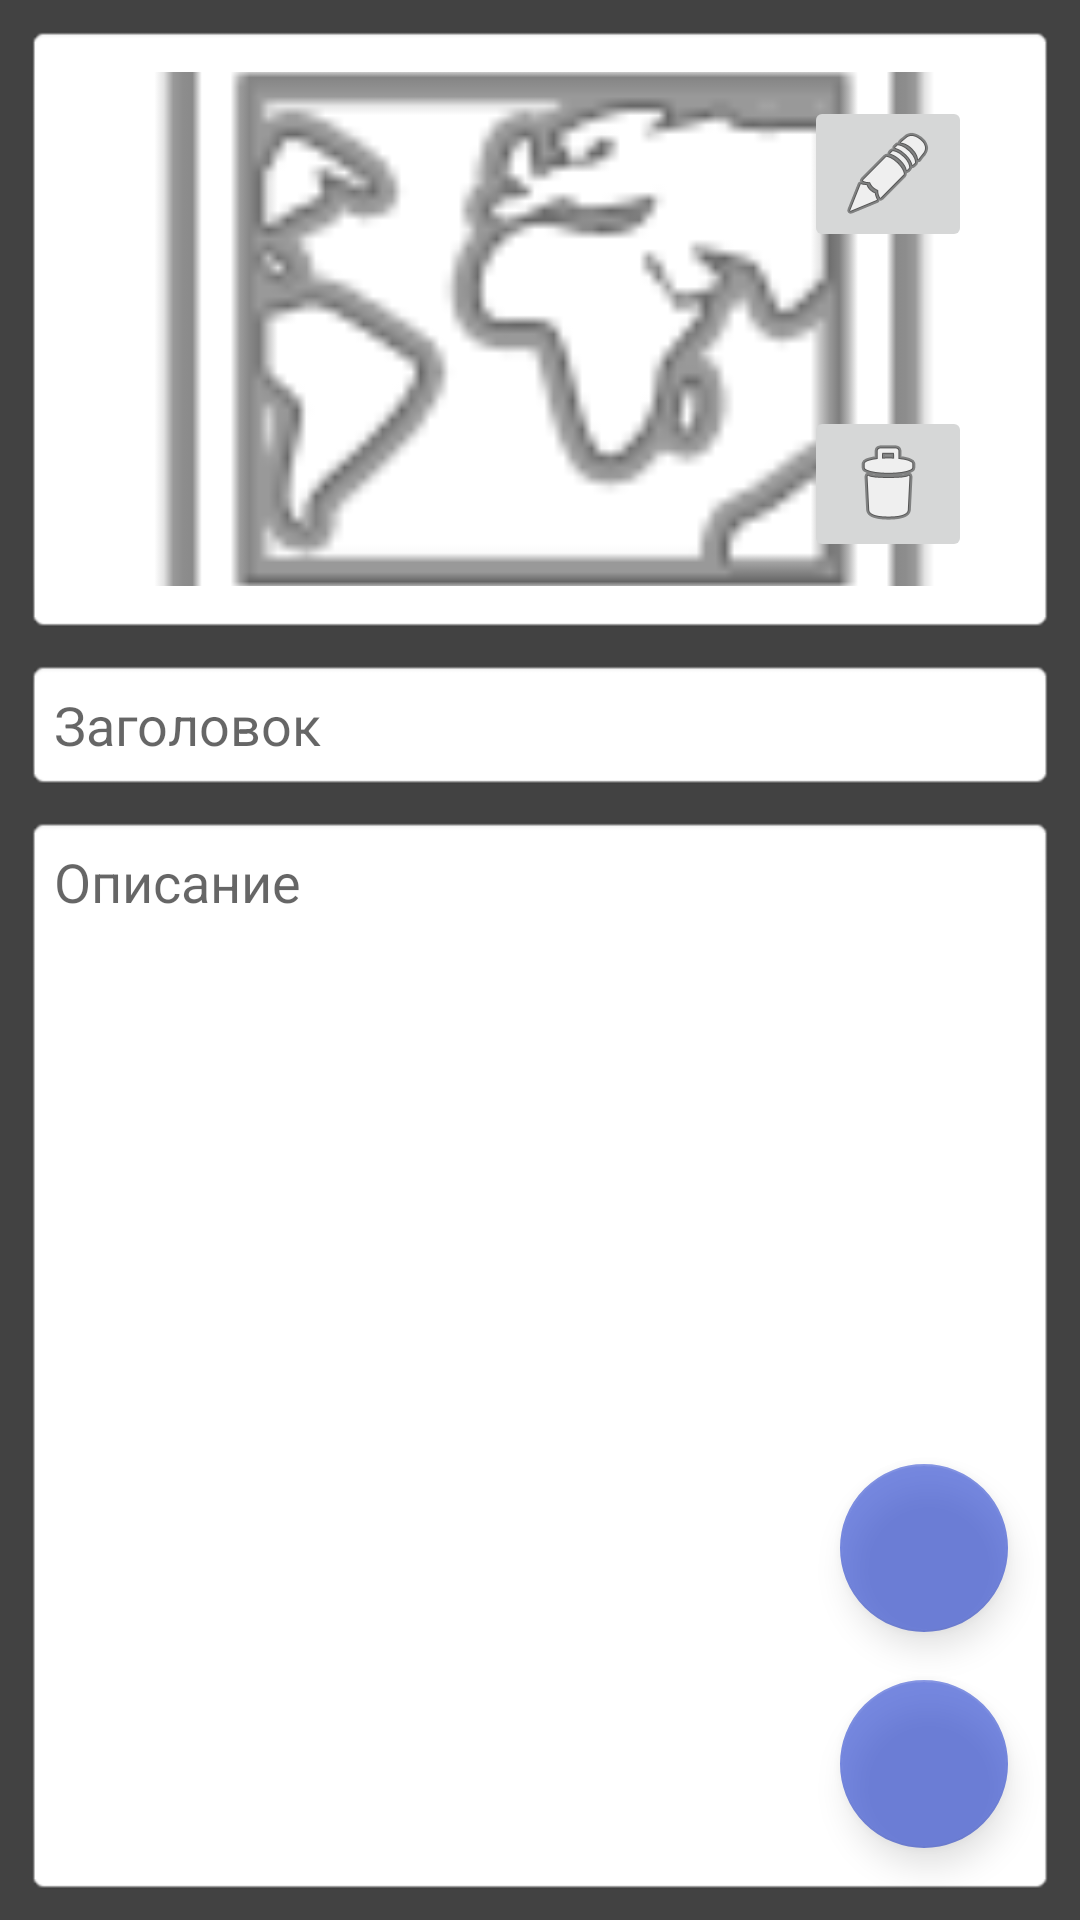

Android layout source for this screen:
<!-- AndroidManifest.xml: application theme Theme.SQLiteKotlin_Lesson17 -->
<!-- res/layout/edit_activity.xml -->
<?xml version="1.0" encoding="utf-8"?>
<androidx.constraintlayout.widget.ConstraintLayout xmlns:android="http://schemas.android.com/apk/res/android"
    xmlns:app="http://schemas.android.com/apk/res-auto"
    xmlns:tools="http://schemas.android.com/tools"
    android:layout_width="match_parent"
    android:layout_height="match_parent"
    android:background="@color/cardview_dark_background"
    tools:context=".EditActivity">

    <EditText
        android:id="@+id/edTitle"
        android:layout_width="0dp"
        android:layout_height="wrap_content"
        android:layout_marginStart="8dp"
        android:layout_marginTop="8dp"
        android:layout_marginEnd="8dp"
        android:background="@android:drawable/editbox_background"
        android:ems="10"
        android:hint="@string/ed_title_hint"
        android:inputType="textPersonName"
        android:padding="10dp"
        app:layout_constraintEnd_toEndOf="parent"
        app:layout_constraintHorizontal_bias="1.0"
        app:layout_constraintStart_toStartOf="parent"
        app:layout_constraintTop_toBottomOf="@+id/mainImageLayout" />

    <EditText
        android:id="@+id/edDesc"
        android:layout_width="0dp"
        android:layout_height="0dp"
        android:layout_marginTop="8dp"
        android:layout_marginBottom="8dp"
        android:background="@android:drawable/editbox_background"
        android:ems="10"
        android:gravity="top|left"
        android:hint="@string/ed_desc_hint"
        android:inputType="textMultiLine|textPersonName"
        android:padding="10dp"
        app:layout_constraintBottom_toBottomOf="parent"
        app:layout_constraintEnd_toEndOf="@+id/edTitle"
        app:layout_constraintStart_toStartOf="@+id/edTitle"
        app:layout_constraintTop_toBottomOf="@+id/edTitle"
        app:layout_constraintVertical_bias="0.511" />

    <com.google.android.material.floatingactionbutton.FloatingActionButton
        android:id="@+id/fbSave"
        android:layout_width="wrap_content"
        android:layout_height="wrap_content"
        android:layout_marginEnd="16dp"
        android:layout_marginBottom="16dp"
        android:alpha="0.6"
        android:clickable="true"
        android:foreground="@drawable/ic_save"
        android:foregroundGravity="center"
        android:onClick="onClickSave"
        app:backgroundTint="@color/dark_blue"
        app:layout_constraintBottom_toBottomOf="@+id/edDesc"
        app:layout_constraintEnd_toEndOf="@+id/edDesc"
        app:srcCompat="@drawable/ic_save" />

    <com.google.android.material.floatingactionbutton.FloatingActionButton
        android:id="@+id/fbAddImage"
        android:layout_width="wrap_content"
        android:layout_height="wrap_content"
        android:layout_marginBottom="16dp"
        android:alpha="0.6"
        android:clickable="true"
        android:foreground="@android:drawable/ic_menu_mapmode"
        android:foregroundGravity="center"
        android:onClick="onClickAddImage"
        app:backgroundTint="@color/dark_blue"
        app:layout_constraintBottom_toTopOf="@+id/fbSave"
        app:layout_constraintEnd_toEndOf="@+id/fbSave" />

    <androidx.constraintlayout.widget.Guideline
        android:id="@+id/guideline5"
        android:layout_width="wrap_content"
        android:layout_height="wrap_content"
        android:orientation="horizontal"
        app:layout_constraintGuide_percent="0.33" />

    <androidx.constraintlayout.widget.ConstraintLayout
        android:id="@+id/mainImageLayout"
        android:layout_width="0dp"
        android:layout_height="0dp"
        android:layout_marginTop="8dp"
        android:background="@android:drawable/editbox_background"
        android:visibility="visible"
        app:layout_constraintBottom_toTopOf="@+id/guideline5"
        app:layout_constraintEnd_toEndOf="@+id/edTitle"
        app:layout_constraintStart_toStartOf="@+id/edTitle"
        app:layout_constraintTop_toTopOf="parent"
        app:layout_constraintVertical_bias="0.0">

        <ImageView
            android:id="@+id/imMainImage"
            android:layout_width="0dp"
            android:layout_height="0dp"
            android:layout_margin="10dp"
            android:scaleType="centerCrop"
            android:visibility="visible"
            app:layout_constraintBottom_toBottomOf="parent"
            app:layout_constraintEnd_toEndOf="parent"
            app:layout_constraintStart_toStartOf="parent"
            app:layout_constraintTop_toTopOf="parent"
            app:srcCompat="@android:drawable/ic_menu_mapmode"
            tools:srcCompat="@tools:sample/avatars" />

        <ImageButton
            android:id="@+id/imButtonEditImage"
            android:layout_width="wrap_content"
            android:layout_height="wrap_content"
            android:layout_marginTop="8dp"
            android:layout_marginEnd="8dp"
            android:onClick="onClickChooseImage"
            app:layout_constraintEnd_toEndOf="@+id/imMainImage"
            app:layout_constraintTop_toTopOf="@+id/imMainImage"
            app:srcCompat="@android:drawable/ic_menu_edit" />

        <ImageButton
            android:id="@+id/imButtonDeleteImage"
            android:layout_width="wrap_content"
            android:layout_height="wrap_content"
            android:layout_marginEnd="8dp"
            android:layout_marginBottom="8dp"
            android:onClick="onClickDeleteImage"
            app:layout_constraintBottom_toBottomOf="@+id/imMainImage"
            app:layout_constraintEnd_toEndOf="@+id/imMainImage"
            app:srcCompat="@android:drawable/ic_menu_delete" />
    </androidx.constraintlayout.widget.ConstraintLayout>

</androidx.constraintlayout.widget.ConstraintLayout>
<!-- resources referenced by this layout -->
<resources>
  <color name="dark_blue">#1F3DCF</color>
  <string name="ed_desc_hint">Описание</string>
  <string name="ed_title_hint">Заголовок</string>
  <style name="Theme.SQLiteKotlin_Lesson17" parent="Theme.MaterialComponents.DayNight.DarkActionBar">
          
          <item name="colorPrimary">@color/purple_500</item>
          <item name="colorPrimaryVariant">@color/purple_700</item>
          <item name="colorOnPrimary">@color/white</item>
          
          <item name="colorSecondary">@color/teal_200</item>
          <item name="colorSecondaryVariant">@color/teal_700</item>
          <item name="colorOnSecondary">@color/black</item>
          
          <item name="android:statusBarColor" tools:targetApi="l">?attr/colorPrimaryVariant</item>
          
  
          
          <item name="android:windowFullscreen">true</item>
  
          
          <item name="windowNoTitle">true</item>
  
      </style>
  <color name="purple_500">#FF6200EE</color>
  <color name="purple_700">#FF3700B3</color>
  <color name="white">#FFFFFFFF</color>
  <color name="teal_200">#FF03DAC5</color>
  <color name="teal_700">#FF018786</color>
  <color name="black">#FF000000</color>
</resources>
